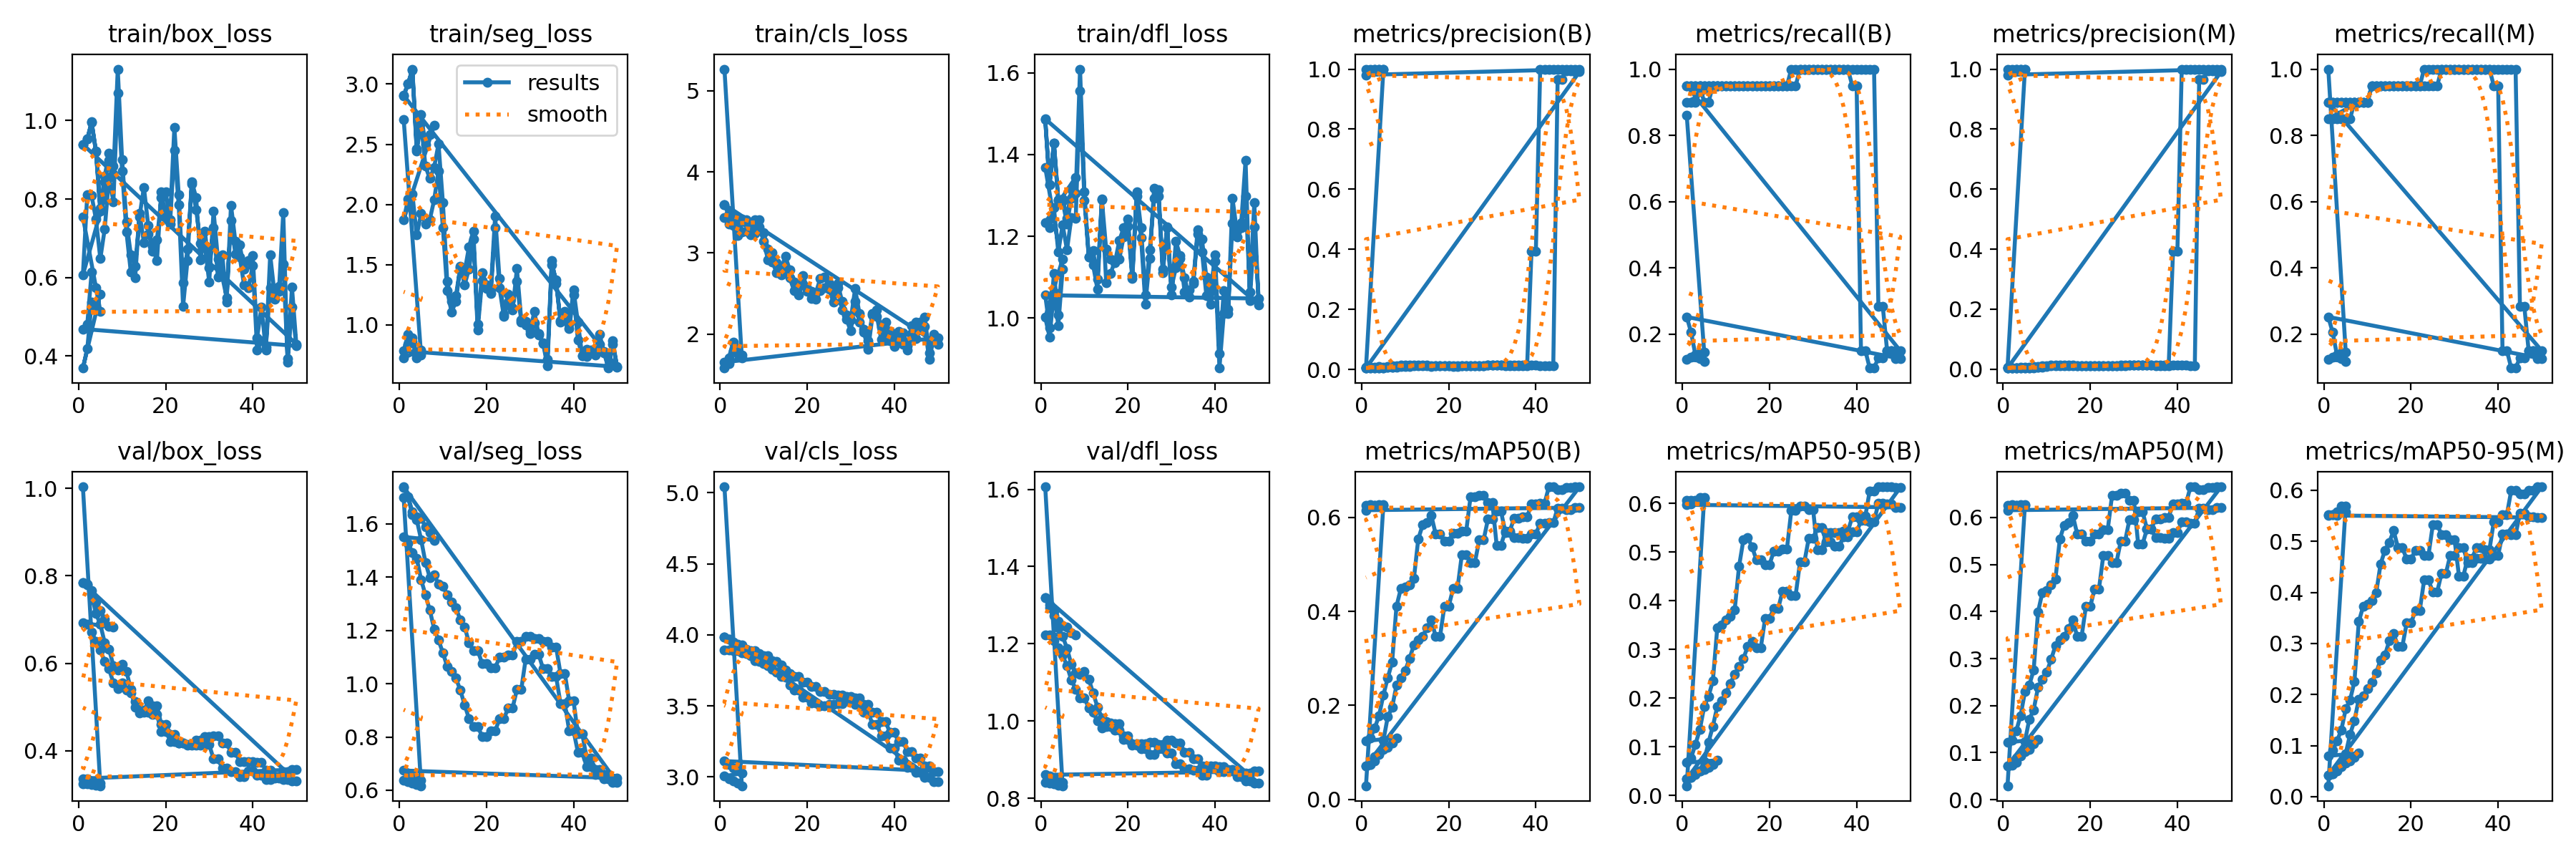

Source data for this figure (header and first rows):
epoch, time, train/box_loss, train/seg_loss, train/cls_loss, train/dfl_loss, metrics/precision(B), metrics/recall(B), metrics/mAP50(B), metrics/mAP50-95(B), metrics/precision(M), metrics/recall(M), metrics/mAP50(M), metrics/mAP50-95(M), val/box_loss, val/seg_loss, val/cls_loss, val/dfl_loss, lr/pg0, lr/pg1, lr/pg2
1, 15.6, 0.9388, 2.902, 3.597, 1.486, 0.00444, 0.95, 0.07089, 0.03344, 0.00376, 0.9, 0.07176, 0.04205, 0.7838, 1.739, 3.986, 1.32, 0, 0, 0
2, 23.11, 0.9528, 3.004, 3.477, 1.327, 0.00457, 0.95, 0.07407, 0.03687, 0.00384, 0.9, 0.074, 0.0446, 0.7817, 1.702, 3.969, 1.301, 9.73514e-06, 9.73514e-06, 9.73514e-06
3, 30.3, 0.9967, 3.124, 3.447, 1.428, 0.00475, 0.95, 0.08139, 0.0424, 0.00396, 0.9, 0.08006, 0.0502, 0.7672, 1.646, 3.948, 1.284, 1.67206e-05, 1.67206e-05, 1.67206e-05
4, 37.57, 0.9221, 2.464, 3.333, 1.289, 0.00518, 0.95, 0.09477, 0.04987, 0.00426, 0.9, 0.09236, 0.05901, 0.7399, 1.627, 3.934, 1.259, 2.09562e-05, 2.09562e-05, 2.09562e-05
5, 45.07, 0.7766, 2.744, 3.42, 1.291, 0.00571, 0.95, 0.1057, 0.05348, 0.00464, 0.9, 0.1024, 0.06589, 0.7205, 1.621, 3.929, 1.248, 2.24422e-05, 2.24422e-05, 2.24422e-05
6, 52.27, 0.8582, 2.498, 3.412, 1.244, 0.00622, 0.95, 0.1108, 0.05708, 0.00503, 0.9, 0.1071, 0.06938, 0.7014, 1.589, 3.898, 1.243, 2.11784e-05, 2.11784e-05, 2.11784e-05
7, 59.78, 0.9169, 2.581, 3.362, 1.316, 0.00658, 0.95, 0.1204, 0.06316, 0.00531, 0.9, 0.1184, 0.07665, 0.6845, 1.567, 3.889, 1.228, 1.7165e-05, 1.7165e-05, 1.7165e-05
8, 67.2, 0.8844, 2.657, 3.407, 1.344, 0.00711, 0.95, 0.1308, 0.07195, 0.00571, 0.9, 0.1284, 0.08525, 0.6822, 1.539, 3.888, 1.223, 1.04017e-05, 1.04017e-05, 1.04017e-05
1, 14.91, 0.6065, 1.873, 3.435, 1.234, 0.00616, 0.9, 0.1242, 0.06714, 0.00462, 0.85, 0.1219, 0.07989, 0.6925, 1.551, 3.892, 1.223, 0, 0, 0
2, 22.11, 0.8116, 2.044, 3.36, 1.221, 0.00654, 0.9, 0.1302, 0.07714, 0.00493, 0.85, 0.1271, 0.0904, 0.6892, 1.528, 3.891, 1.223, 1.089e-05, 1.089e-05, 1.089e-05
3, 29.54, 0.8084, 2.086, 3.342, 1.269, 0.00675, 0.9, 0.1512, 0.1052, 0.00513, 0.85, 0.1465, 0.109, 0.6717, 1.493, 3.891, 1.208, 2.13401e-05, 2.13401e-05, 2.13401e-05
4, 36.84, 0.7484, 1.746, 3.215, 1.161, 0.00889, 0.95, 0.1784, 0.1349, 0.00547, 0.85, 0.1787, 0.1309, 0.6508, 1.47, 3.891, 1.189, 3.13502e-05, 3.13502e-05, 3.13502e-05
5, 43.72, 0.6478, 1.924, 3.263, 1.228, 0.00784, 0.9, 0.2221, 0.1822, 0.00596, 0.85, 0.2298, 0.1717, 0.6301, 1.391, 3.874, 1.17, 4.09204e-05, 4.09204e-05, 4.09204e-05
6, 50.55, 0.7233, 1.835, 3.267, 1.166, 0.00846, 0.9, 0.2588, 0.2034, 0.00648, 0.85, 0.2437, 0.1895, 0.6045, 1.334, 3.867, 1.143, 5.00506e-05, 5.00506e-05, 5.00506e-05
7, 57.51, 0.8544, 1.875, 3.225, 1.246, 0.0115, 0.95, 0.2918, 0.2358, 0.00928, 0.9, 0.2754, 0.2251, 0.5874, 1.276, 3.851, 1.106, 5.87408e-05, 5.87408e-05, 5.87408e-05
8, 64.63, 0.7936, 2.039, 3.246, 1.243, 0.01233, 0.95, 0.411, 0.3437, 0.01006, 0.9, 0.3989, 0.3428, 0.5552, 1.206, 3.817, 1.083, 6.69911e-05, 6.69911e-05, 6.69911e-05
9, 71.63, 1.07, 2.28, 3.322, 1.556, 0.01333, 0.95, 0.4484, 0.3507, 0.01089, 0.9, 0.4408, 0.3724, 0.542, 1.164, 3.813, 1.06, 7.48014e-05, 7.48014e-05, 7.48014e-05
10, 78.89, 0.8717, 1.809, 3.146, 1.288, 0.01383, 0.95, 0.4516, 0.3611, 0.01129, 0.9, 0.4441, 0.3775, 0.5548, 1.116, 3.798, 1.06, 8.21718e-05, 8.21718e-05, 8.21718e-05
11, 86.53, 0.7156, 1.284, 2.914, 1.15, 0.01419, 0.95, 0.4573, 0.368, 0.01419, 0.95, 0.4573, 0.3835, 0.539, 1.065, 3.785, 1.034, 8.91022e-05, 8.91022e-05, 8.91022e-05
12, 93.67, 0.6136, 1.105, 2.885, 1.129, 0.01389, 0.95, 0.4697, 0.3805, 0.01389, 0.95, 0.4692, 0.3993, 0.5333, 1.046, 3.758, 1.022, 9.55927e-05, 9.55927e-05, 9.55927e-05
13, 100.8, 0.5993, 1.198, 2.76, 1.07, 0.01392, 0.95, 0.554, 0.4702, 0.01392, 0.95, 0.5538, 0.4555, 0.5123, 1.021, 3.738, 1.001, 0.0001016, 0.0001016, 0.0001016
14, 108, 0.7633, 1.485, 2.729, 1.29, 0.01374, 0.95, 0.584, 0.5248, 0.01374, 0.95, 0.584, 0.4823, 0.4862, 0.9758, 3.709, 0.9825, 0.0001073, 0.0001073, 0.0001073
15, 115.2, 0.689, 1.334, 2.808, 1.087, 0.01347, 0.95, 0.5895, 0.5298, 0.01347, 0.95, 0.5895, 0.4981, 0.4882, 0.9204, 3.7, 0.9852, 0.0001124, 0.0001124, 0.0001124
16, 122.8, 0.7114, 1.465, 2.692, 1.109, 0.01253, 0.95, 0.6041, 0.5105, 0.01253, 0.95, 0.6041, 0.5208, 0.515, 0.8686, 3.646, 0.995, 0.0001172, 0.0001172, 0.0001172
17, 130.3, 0.6793, 1.71, 2.535, 1.14, 0.01175, 0.95, 0.5649, 0.4838, 0.01175, 0.95, 0.5649, 0.4878, 0.5023, 0.84, 3.612, 0.9935, 0.0001214, 0.0001214, 0.0001214
18, 137.5, 0.6422, 0.9601, 2.48, 1.144, 0.01175, 0.95, 0.5649, 0.4838, 0.01175, 0.95, 0.5649, 0.4878, 0.5023, 0.84, 3.612, 0.9935, 0.0001253, 0.0001253, 0.0001253
19, 144.6, 0.8177, 1.369, 2.616, 1.198, 0.01156, 0.95, 0.5503, 0.4743, 0.01156, 0.95, 0.5503, 0.4651, 0.4605, 0.8026, 3.561, 0.9613, 0.0001287, 0.0001287, 0.0001287
20, 151.8, 0.7567, 1.302, 2.528, 1.224, 0.01156, 0.95, 0.5503, 0.4743, 0.01156, 0.95, 0.5503, 0.4651, 0.4605, 0.8026, 3.561, 0.9613, 0.0001317, 0.0001317, 0.0001317
21, 159, 0.7369, 1.264, 2.439, 1.096, 0.01095, 0.95, 0.5657, 0.5021, 0.01095, 0.95, 0.5657, 0.4827, 0.4207, 0.8217, 3.519, 0.9376, 0.0001342, 0.0001342, 0.0001342
22, 166, 0.9236, 1.805, 2.433, 1.298, 0.01095, 0.95, 0.5657, 0.5021, 0.01095, 0.95, 0.5657, 0.4827, 0.4207, 0.8217, 3.519, 0.9376, 0.0001363, 0.0001363, 0.0001363
23, 173.1, 0.7852, 1.307, 2.532, 1.197, 0.01122, 0.95, 0.5703, 0.5066, 0.01237, 1, 0.5737, 0.4725, 0.4175, 0.8685, 3.502, 0.9285, 0.000138, 0.000138, 0.000138
24, 180.3, 0.5259, 1.069, 2.574, 1.034, 0.01122, 0.95, 0.5703, 0.5066, 0.01237, 1, 0.5737, 0.4725, 0.4175, 0.8685, 3.502, 0.9285, 0.0001392, 0.0001392, 0.0001392
25, 187.6, 0.6429, 1.191, 2.553, 1.145, 0.01248, 1, 0.6435, 0.585, 0.01248, 1, 0.6471, 0.5325, 0.414, 0.9088, 3.509, 0.9136, 0.0001399, 0.0001399, 0.0001399
26, 194.6, 0.8442, 1.144, 2.397, 1.318, 0.01248, 1, 0.6435, 0.585, 0.01248, 1, 0.6471, 0.5325, 0.414, 0.9088, 3.509, 0.9136, 0.0001403, 0.0001403, 0.0001403
27, 202, 0.8032, 1.364, 2.573, 1.298, 0.01271, 1, 0.6476, 0.5947, 0.01271, 1, 0.6518, 0.5135, 0.424, 0.9785, 3.518, 0.9283, 0.0001402, 0.0001402, 0.0001402
28, 209.2, 0.645, 1.024, 2.298, 1.111, 0.01271, 1, 0.6476, 0.5947, 0.01271, 1, 0.6518, 0.5135, 0.424, 0.9785, 3.518, 0.9283, 0.0001396, 0.0001396, 0.0001396
29, 216.6, 0.7185, 0.9969, 2.182, 1.223, 0.01356, 1, 0.6323, 0.5878, 0.01356, 1, 0.6372, 0.5025, 0.4323, 1.091, 3.538, 0.9508, 0.0001386, 0.0001386, 0.0001386
30, 225.1, 0.6244, 0.9257, 2.041, 1.075, 0.01356, 1, 0.6323, 0.5878, 0.01356, 1, 0.6372, 0.5025, 0.4323, 1.091, 3.538, 0.9508, 0.0001372, 0.0001372, 0.0001372
31, 232.2, 0.7275, 1.019, 2.402, 1.123, 0.01336, 1, 0.5412, 0.5042, 0.01336, 1, 0.5433, 0.432, 0.434, 1.11, 3.511, 0.9427, 0.0001353, 0.0001353, 0.0001353
32, 239.6, 0.6016, 0.9297, 2.144, 1.146, 0.01336, 1, 0.5412, 0.5042, 0.01336, 1, 0.5433, 0.432, 0.434, 1.11, 3.511, 0.9427, 0.000133, 0.000133, 0.000133
33, 246.9, 0.6584, 0.8495, 2.026, 1.099, 0.01275, 1, 0.5712, 0.5401, 0.01275, 1, 0.5751, 0.4661, 0.4179, 1.056, 3.455, 0.92, 0.0001303, 0.0001303, 0.0001303
34, 254.1, 0.5376, 0.6582, 1.812, 1.052, 0.01275, 1, 0.5712, 0.5401, 0.01275, 1, 0.5751, 0.4661, 0.4179, 1.056, 3.455, 0.92, 0.0001271, 0.0001271, 0.0001271
35, 261.4, 0.7846, 1.499, 2.233, 1.089, 0.01174, 1, 0.5976, 0.5401, 0.01174, 1, 0.5976, 0.4879, 0.3966, 1.026, 3.371, 0.9028, 0.0001234, 0.0001234, 0.0001234
36, 268.5, 0.6923, 1.375, 2.22, 1.217, 0.01174, 1, 0.5976, 0.5401, 0.01174, 1, 0.5976, 0.4879, 0.3966, 1.026, 3.371, 0.9028, 0.0001194, 0.0001194, 0.0001194
37, 275.8, 0.6525, 1.026, 1.934, 1.162, 0.01129, 1, 0.6007, 0.5424, 0.01129, 1, 0.6007, 0.4836, 0.3763, 0.9263, 3.289, 0.884, 0.0001149, 0.0001149, 0.0001149
38, 283, 0.5808, 1.071, 1.998, 1.055, 0.01129, 1, 0.6007, 0.5424, 0.01129, 1, 0.6007, 0.4836, 0.3763, 0.9263, 3.289, 0.884, 0.0001099, 0.0001099, 0.0001099
39, 290.4, 0.5737, 0.9693, 1.919, 1.033, 0.393, 0.95, 0.6296, 0.5727, 0.393, 0.95, 0.6296, 0.5387, 0.3752, 0.8237, 3.204, 0.8842, 0.0001045, 0.0001045, 0.0001045
40, 297.5, 0.631, 1.25, 1.846, 1.138, 0.393, 0.95, 0.6296, 0.5727, 0.393, 0.95, 0.6296, 0.5387, 0.3752, 0.8237, 3.204, 0.8842, 9.87035e-05, 9.87035e-05, 9.87035e-05
41, 304.8, 0.4142, 0.8747, 1.928, 0.8775, 1, 0.1506, 0.6303, 0.574, 1, 0.1506, 0.6303, 0.5524, 0.374, 0.7431, 3.12, 0.8828, 9.24352e-05, 9.24352e-05, 9.24352e-05
42, 311.9, 0.4382, 0.7453, 1.874, 1.011, 1, 0.1506, 0.6303, 0.574, 1, 0.1506, 0.6303, 0.5524, 0.374, 0.7431, 3.12, 0.8828, 8.5727e-05, 8.5727e-05, 8.5727e-05
43, 319.5, 0.4225, 0.7392, 1.802, 1.021, 1, 0.09757, 0.6654, 0.6254, 1, 0.09757, 0.6654, 0.5996, 0.3566, 0.6893, 3.07, 0.8743, 7.85788e-05, 7.85788e-05, 7.85788e-05
44, 326.8, 0.5739, 0.789, 2.008, 1.232, 1, 0.09757, 0.6654, 0.6254, 1, 0.09757, 0.6654, 0.5996, 0.3566, 0.6893, 3.07, 0.8743, 7.09907e-05, 7.09907e-05, 7.09907e-05
45, 333.9, 0.5437, 0.7827, 1.946, 1.198, 1, 0.1286, 0.6598, 0.6342, 1, 0.1286, 0.6598, 0.5924, 0.3406, 0.659, 3.03, 0.8567, 6.29626e-05, 6.29626e-05, 6.29626e-05
46, 340.9, 0.578, 0.8407, 2.066, 1.222, 1, 0.1286, 0.6598, 0.6342, 1, 0.1286, 0.6598, 0.5924, 0.3406, 0.659, 3.03, 0.8567, 5.44945e-05, 5.44945e-05, 5.44945e-05
47, 347.9, 0.634, 0.781, 2.099, 1.298, 0.9951, 0.15, 0.6643, 0.6338, 0.9951, 0.15, 0.6643, 0.6005, 0.3341, 0.6417, 2.996, 0.8449, 4.55866e-05, 4.55866e-05, 4.55866e-05
48, 354.9, 0.3936, 0.6551, 1.693, 1.063, 0.9951, 0.15, 0.6643, 0.6338, 0.9951, 0.15, 0.6643, 0.6005, 0.3341, 0.6417, 2.996, 0.8449, 3.62386e-05, 3.62386e-05, 3.62386e-05
49, 362.1, 0.575, 0.8412, 1.928, 1.282, 0.9909, 0.15, 0.665, 0.6324, 0.9909, 0.15, 0.665, 0.6068, 0.3308, 0.6296, 2.965, 0.8394, 2.64507e-05, 2.64507e-05, 2.64507e-05
50, 369.1, 0.4301, 0.6496, 1.877, 1.033, 0.9909, 0.15, 0.665, 0.6324, 0.9909, 0.15, 0.665, 0.6068, 0.3308, 0.6296, 2.965, 0.8394, 1.62228e-05, 1.62228e-05, 1.62228e-05
1, 14.86, 0.9393, 2.905, 3.597, 1.487, 0.00444, 0.95, 0.07089, 0.03344, 0.00376, 0.9, 0.07176, 0.04205, 0.7838, 1.738, 3.986, 1.32, 0, 0, 0
2, 22.39, 0.9527, 3.002, 3.477, 1.327, 0.00456, 0.95, 0.07457, 0.03751, 0.00383, 0.9, 0.0745, 0.04507, 0.7801, 1.701, 3.968, 1.294, 1.089e-05, 1.089e-05, 1.089e-05
... 59 more rows
